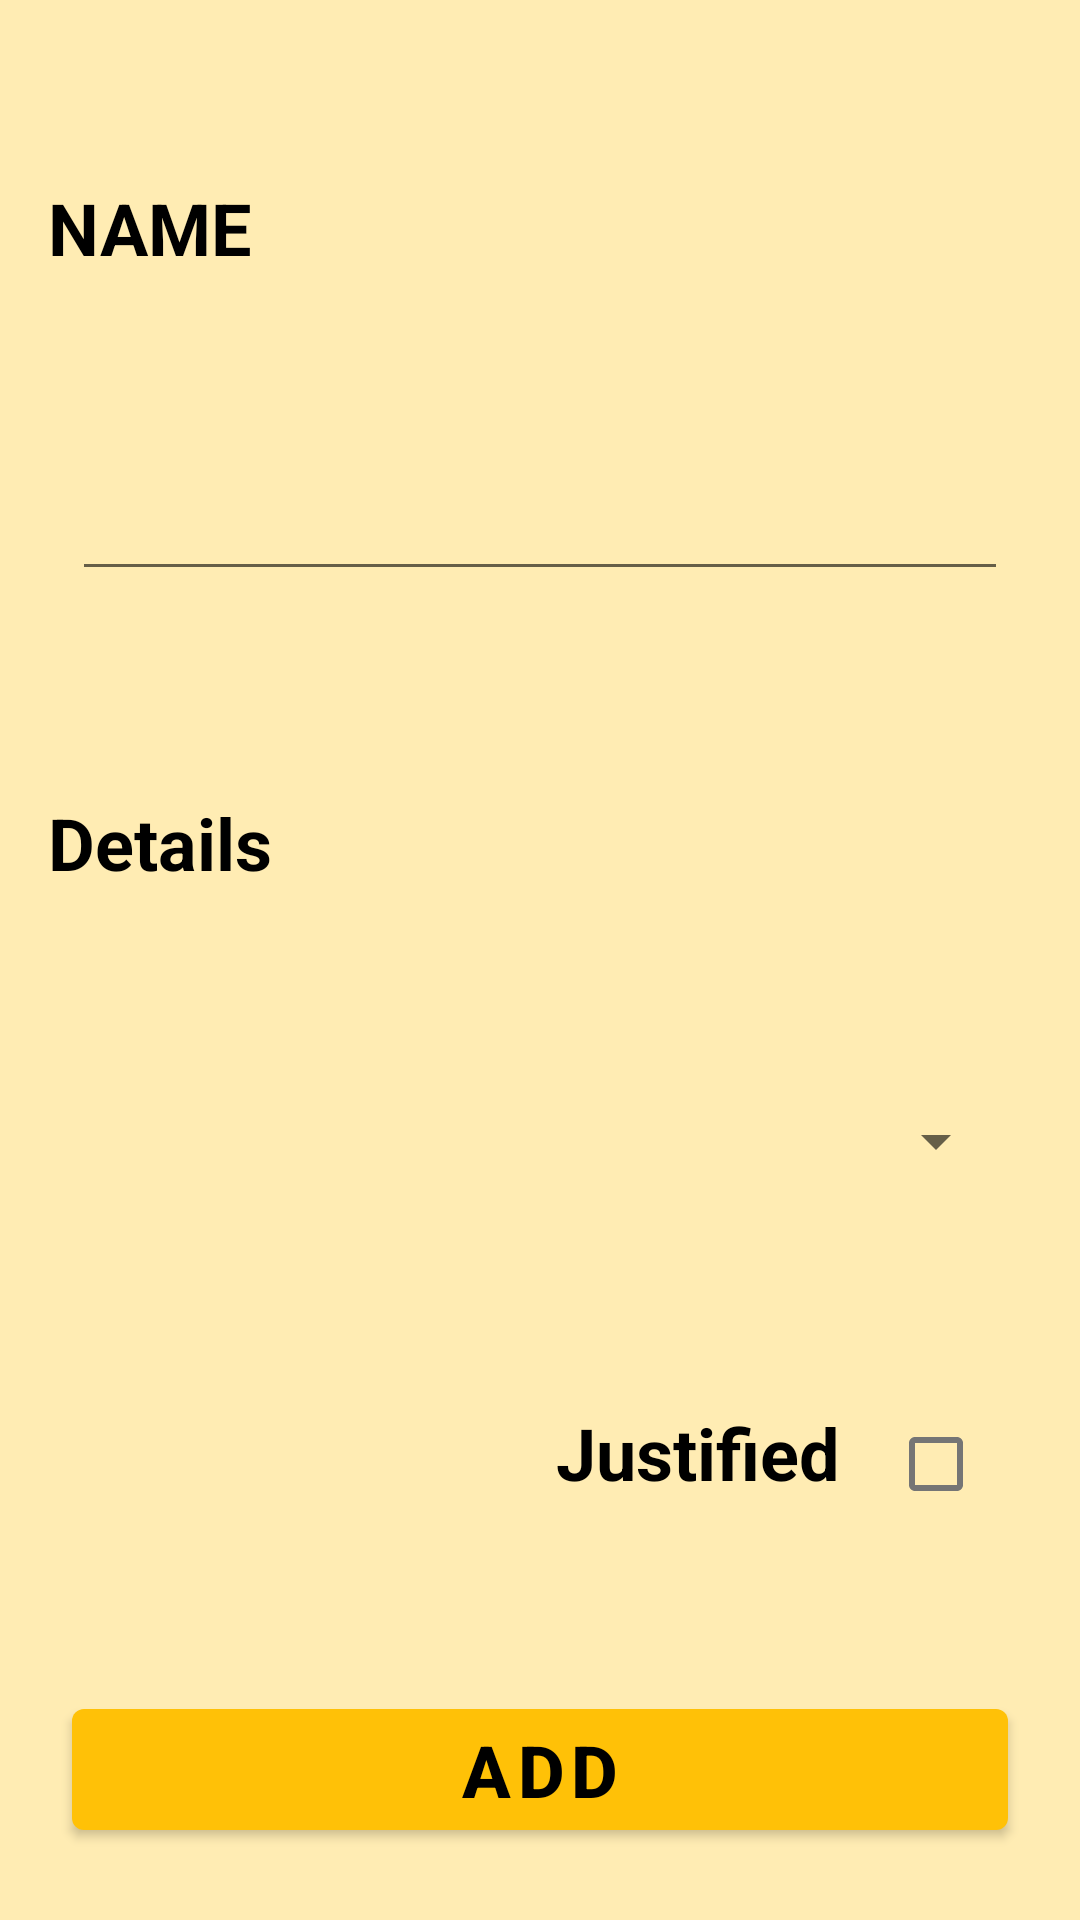

The Android layout XML behind this screen, and the referenced resources:
<!-- AndroidManifest.xml: application theme Theme.E_recyclerview -->
<!-- res/layout/fragment_second.xml -->
<?xml version="1.0" encoding="utf-8"?>
<androidx.constraintlayout.widget.ConstraintLayout
    xmlns:android="http://schemas.android.com/apk/res/android"
    xmlns:app="http://schemas.android.com/apk/res-auto"
    xmlns:tools="http://schemas.android.com/tools"
    android:layout_width="match_parent"
    android:layout_height="match_parent"
    tools:context=".ui.add.SecondFragment">

    <TextView
        android:id="@+id/tvNameTitle"
        android:layout_width="0dp"
        android:layout_height="wrap_content"
        android:layout_marginStart="16dp"
        android:layout_marginTop="8dp"
        android:layout_marginEnd="16dp"
        android:layout_marginBottom="4dp"
        android:text="@string/textView01FragmentSecond"
        android:textStyle="bold"
        app:layout_constraintBottom_toTopOf="@+id/editTextTextPersonName"
        app:layout_constraintEnd_toEndOf="parent"
        app:layout_constraintStart_toStartOf="parent"
        app:layout_constraintTop_toTopOf="parent" />

    <EditText
        android:id="@+id/editTextTextPersonName"
        android:layout_width="0dp"
        android:layout_height="wrap_content"
        android:layout_marginStart="24dp"
        android:layout_marginEnd="24dp"
        android:layout_marginBottom="8dp"
        android:ems="10"
        android:inputType="textPersonName"
        app:layout_constraintBottom_toTopOf="@+id/tvDetailsTitle"
        app:layout_constraintEnd_toEndOf="parent"
        app:layout_constraintStart_toStartOf="parent"
        app:layout_constraintTop_toBottomOf="@+id/tvNameTitle"
        tools:ignore="Autofill,LabelFor,SpeakableTextPresentCheck" />

    <TextView
        android:id="@+id/tvDetailsTitle"
        android:layout_width="0dp"
        android:layout_height="wrap_content"
        android:layout_marginStart="16dp"
        android:layout_marginTop="8dp"
        android:layout_marginEnd="16dp"
        android:text="@string/textView02FragmentSecond"
        app:layout_constraintBottom_toTopOf="@+id/spinnerDetails"
        app:layout_constraintEnd_toEndOf="parent"
        app:layout_constraintStart_toStartOf="parent"
        app:layout_constraintTop_toBottomOf="@+id/editTextTextPersonName" />

    <Spinner
        android:id="@+id/spinnerDetails"
        android:layout_width="0dp"
        android:layout_height="wrap_content"
        android:layout_marginStart="24dp"
        android:layout_marginTop="8dp"
        android:layout_marginEnd="24dp"
        android:layout_marginBottom="8dp"
        android:minHeight="48dp"
        app:layout_constraintBottom_toTopOf="@+id/checkboxJustified"
        app:layout_constraintEnd_toEndOf="parent"
        app:layout_constraintStart_toStartOf="parent"
        app:layout_constraintTop_toBottomOf="@+id/tvDetailsTitle"
        tools:ignore="SpeakableTextPresentCheck" />

    <TextView
        android:id="@+id/tvJustifiedTitle"
        android:layout_width="0dp"
        android:layout_height="wrap_content"
        android:layout_marginEnd="8dp"
        android:text="@string/textView03FragmentSecond"
        app:layout_constraintBottom_toTopOf="@+id/buttonAdd"
        app:layout_constraintEnd_toStartOf="@+id/checkboxJustified"
        app:layout_constraintTop_toBottomOf="@+id/spinnerDetails" />

    <CheckBox
        android:id="@+id/checkboxJustified"
        android:layout_width="48dp"
        android:layout_height="48dp"
        android:layout_marginEnd="24dp"
        android:layoutDirection="inherit"
        app:layout_constraintBottom_toTopOf="@+id/buttonAdd"
        app:layout_constraintEnd_toEndOf="parent"
        app:layout_constraintTop_toBottomOf="@+id/spinnerDetails" />

    <Button
        android:id="@+id/buttonAdd"
        android:layout_width="0dp"
        android:layout_height="wrap_content"
        android:layout_marginStart="24dp"
        android:layout_marginEnd="24dp"
        android:layout_marginBottom="24dp"
        android:text="@string/textButtonAdd"
        app:layout_constraintBottom_toBottomOf="parent"
        app:layout_constraintEnd_toEndOf="parent"
        app:layout_constraintStart_toStartOf="parent" />

</androidx.constraintlayout.widget.ConstraintLayout>
<!-- resources referenced by this layout -->
<resources>
  <string name="textButtonAdd">ADD</string>
  <string name="textView01FragmentSecond">NAME</string>
  <string name="textView02FragmentSecond">Details</string>
  <string name="textView03FragmentSecond">Justified</string>
  <style name="Theme.E_recyclerview" parent="Theme.MaterialComponents.DayNight.NoActionBar">
          
          <item name="colorPrimary">@color/colorPrimary</item>
          <item name="colorPrimaryVariant">@color/colorPrimaryVariant</item>
          <item name="colorOnPrimary">@color/black</item>
          <item name="android:colorAccent">@color/colorAccent</item>
          <item name="android:textColor">@color/black</item>
          <item name="android:textSize">24sp</item>
          <item name="android:textStyle">bold</item>
          <item name="android:background">@color/colorBackground</item>
          
      </style>
  <color name="colorPrimary">#FFC107</color>
  <color name="colorPrimaryVariant">#FFA000</color>
  <color name="black">#FF000000</color>
  <color name="colorAccent">#FF5722</color>
  <color name="colorBackground">#FFECB3</color>
</resources>
